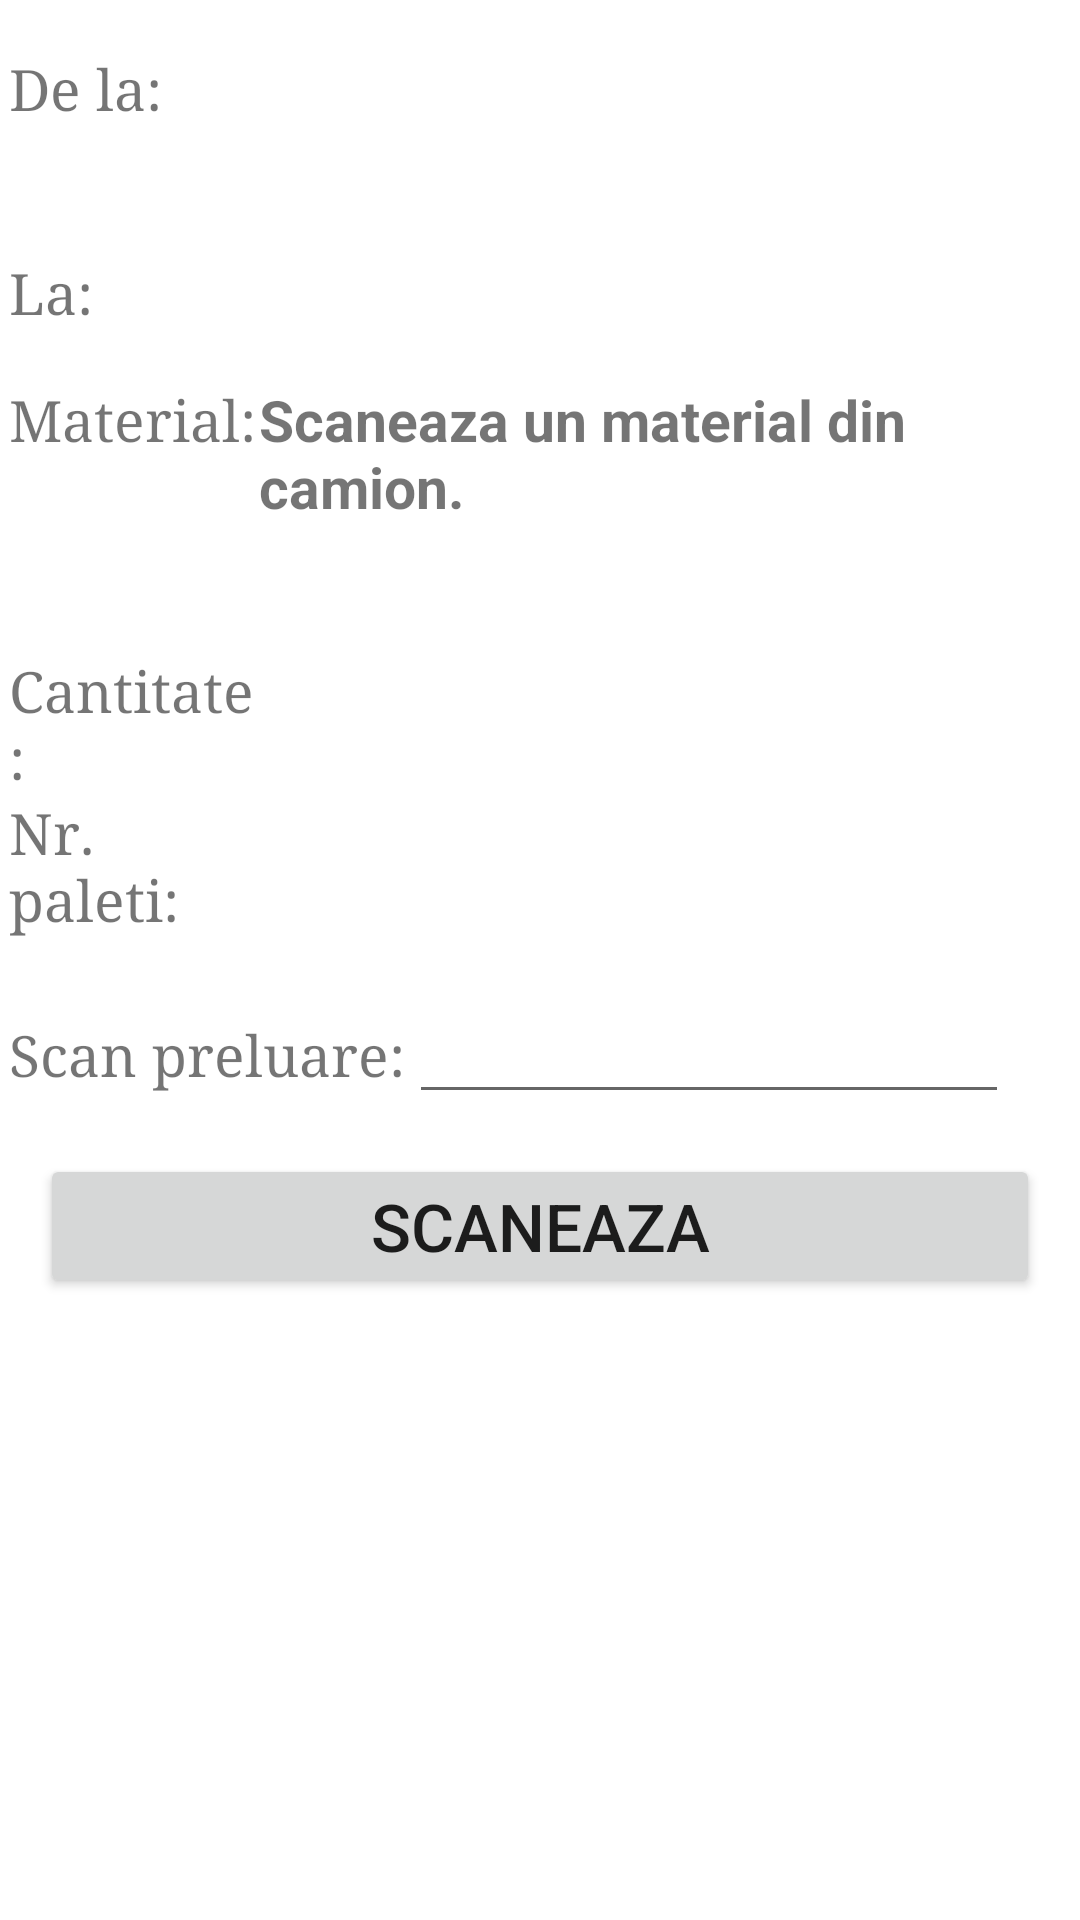

Reconstruct the res/layout file that produces this screen, plus the resources it refers to.
<!-- AndroidManifest.xml: application theme Theme.MobileWMS -->
<!-- res/layout/receptie.xml -->
<?xml version="1.0" encoding="utf-8"?>
<LinearLayout xmlns:android="http://schemas.android.com/apk/res/android"
    xmlns:tools="http://schemas.android.com/tools"
    android:layout_width="match_parent"
    android:layout_height="wrap_content"
    xmlns:card_view="http://schemas.android.com/apk/res-auto"
    tools:context=".view.Login"
    android:orientation="vertical"
    >

    <LinearLayout
        android:layout_width="match_parent"
        android:layout_height="wrap_content"
        android:layout_marginTop="50px"
        android:orientation="horizontal" >

        <TextView
            android:layout_width="250px"
            android:layout_height="wrap_content"
            android:layout_marginLeft="3dip"
            android:gravity="left"
            android:text="De la:"
            android:textSize="19sp"
            android:typeface="serif" />

        <TextView
            android:id="@+id/textSursa1"
            android:layout_width="wrap_content"
            android:layout_height="wrap_content"
            android:gravity="left"
            android:textStyle="bold"
            android:textSize="19sp" />
    </LinearLayout>

    <LinearLayout
        android:layout_width="match_parent"
        android:layout_height="wrap_content"
        android:orientation="horizontal" >

        <TextView
            android:layout_width="250px"
            android:layout_height="wrap_content"
            android:layout_marginLeft="3dip"
            android:gravity="left"
            android:textSize="19sp"
            android:typeface="serif" />

        <TextView
            android:id="@+id/textSursa2"
            android:layout_width="wrap_content"
            android:layout_height="wrap_content"
            android:textStyle="bold"
            android:gravity="left"
            android:textSize="19sp" />
    </LinearLayout>


    <LinearLayout
        android:layout_width="match_parent"
        android:layout_height="wrap_content"
        android:layout_marginTop="50px"
        android:orientation="horizontal" >

        <TextView
            android:layout_width="250px"
            android:layout_height="wrap_content"
            android:layout_marginLeft="3dip"
            android:gravity="left"
            android:text="La:"
            android:textSize="19sp"
            android:typeface="serif" />

        <TextView
            android:id="@+id/textDest"
            android:layout_width="wrap_content"
            android:layout_height="wrap_content"
            android:textStyle="bold"
            android:gravity="left"
            android:textSize="19sp" />
    </LinearLayout>

    <LinearLayout
        android:layout_width="match_parent"
        android:layout_height="wrap_content"
        android:layout_marginTop="50px"
        android:orientation="horizontal" >

        <TextView
            android:layout_width="250px"
            android:layout_height="wrap_content"
            android:layout_marginLeft="3dip"
            android:gravity="left"
            android:textSize="19sp"
            android:text = "Material:"
            android:typeface="serif" />

        <TextView
            android:id="@+id/textMaterialCod"
            android:layout_width="wrap_content"
            android:layout_height="wrap_content"
            android:text = "Scaneaza un material din camion."
            android:textStyle="bold"
            android:gravity="left"
            android:textSize="19sp" />

        <ImageView
            android:id="@+id/artScanOk"
            android:layout_width="25dp"
            android:layout_marginLeft="200px"
            android:layout_height="25dp"
            android:src="@drawable/ok_icon"
            android:visibility="invisible"
            />
    </LinearLayout>

    <LinearLayout
        android:layout_width="match_parent"
        android:layout_height="wrap_content"
        android:orientation="horizontal" >

        <TextView
            android:layout_width="250px"
            android:layout_height="wrap_content"
            android:layout_marginLeft="3dip"
            android:gravity="left"
            android:textSize="19sp"
            android:typeface="serif" />

        <TextView
            android:id="@+id/textMaterialNume"
            android:layout_width="wrap_content"
            android:layout_height="wrap_content"
            android:textStyle="bold"
            android:gravity="left"
            android:textSize="19sp" />
    </LinearLayout>


    <LinearLayout
        android:layout_width="match_parent"
        android:layout_height="wrap_content"
        android:layout_marginTop="50px"
        android:orientation="horizontal" >

        <TextView
            android:layout_width="250px"
            android:layout_height="wrap_content"
            android:layout_marginLeft="3dip"
            android:gravity="left"
            android:textSize="19sp"
            android:text = "Cantitate:"
            android:typeface="serif" />

        <TextView
            android:id="@+id/textCantUmb"
            android:layout_width="wrap_content"
            android:layout_height="wrap_content"
            android:textStyle="bold"
            android:gravity="left"
            android:textSize="19sp" />
    </LinearLayout>


    <LinearLayout
        android:layout_width="match_parent"
        android:layout_height="wrap_content"
        android:orientation="horizontal" >

        <TextView
            android:layout_width="250px"
            android:layout_height="wrap_content"
            android:layout_marginLeft="3dip"
            android:gravity="left"
            android:textSize="19sp"
            android:text = "Nr. paleti:"
            android:typeface="serif" />

        <TextView
            android:id="@+id/textPaleti"
            android:layout_width="wrap_content"
            android:layout_height="wrap_content"
            android:textStyle="bold"
            android:gravity="left"
            android:textSize="19sp" />
    </LinearLayout>


    <LinearLayout
        android:layout_width="match_parent"
        android:layout_height="wrap_content"
        android:layout_marginTop="50px"
        android:orientation="horizontal" >

        <TextView
            android:id="@+id/labelScan"
            android:layout_width="400px"
            android:layout_height="wrap_content"
            android:layout_marginLeft="3dip"
            android:gravity="left"
            android:textSize="19sp"
            android:text = "Scan preluare:"
            android:typeface="serif" />

        <EditText
            android:id="@+id/textScan"
            android:layout_width="200dp"
            android:layout_height="wrap_content"
            android:gravity="left"
            android:textSize="19sp"

            />
    </LinearLayout>

    <Button
        android:layout_marginTop="10px"
        android:layout_marginBottom="10px"
        android:layout_width="match_parent"
        android:layout_height="wrap_content"
        android:id="@+id/buttonScan"
        android:layout_margin="40px"
        android:padding="20px"
        android:text = "Scaneaza"
        android:textSize="22sp"/>

</LinearLayout>
<!-- resources referenced by this layout -->
<resources>
  <style name="Theme.MobileWMS" parent="Theme.MaterialComponents.DayNight.DarkActionBar">
          
          <item name="colorPrimary">@color/purple_500</item>
          <item name="colorPrimaryVariant">@color/purple_700</item>
          <item name="colorOnPrimary">@color/white</item>
          
          <item name="colorSecondary">@color/teal_200</item>
          <item name="colorSecondaryVariant">@color/teal_700</item>
          <item name="colorOnSecondary">@color/black</item>
          
          <item name="android:statusBarColor" tools:targetApi="l">?attr/colorPrimaryVariant</item>
          
      </style>
  <!-- not gathered from this repository: default colours our renderer supplied (Android Studio template values) -->
  <color name="purple_500">#FF6200EE</color>
  <color name="purple_700">#FF3700B3</color>
  <color name="teal_200">#FF03DAC5</color>
  <color name="teal_700">#FF018786</color>
  <color name="black">#FF000000</color>
  <color name="white">#FFFFFFFF</color>
</resources>
